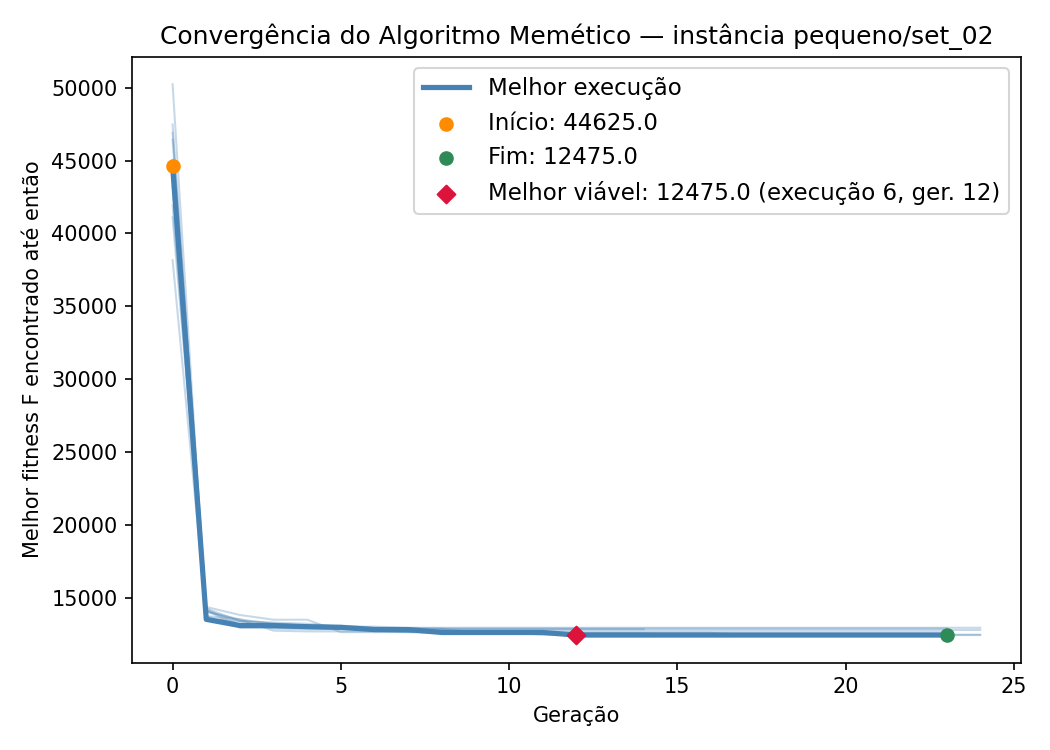

Source data for this figure (header and first rows):
iteration, generation, best_fitness, best_capacity_violation
1, 0, 38175, 10
1, 1, 13775, 0
1, 2, 13550, 0
1, 3, 13225, 0
1, 4, 13025, 0
1, 5, 12975, 0
1, 6, 12925, 0
1, 7, 12925, 0
1, 8, 12925, 0
1, 9, 12925, 0
1, 10, 12925, 0
1, 11, 12925, 0
1, 12, 12925, 0
1, 13, 12925, 0
1, 14, 12925, 0
1, 15, 12925, 0
1, 16, 12925, 0
1, 17, 12925, 0
1, 18, 12925, 0
1, 19, 12925, 0
1, 20, 12925, 0
1, 21, 12925, 0
1, 22, 12925, 0
1, 23, 12925, 0
2, 0, 46900, 14
2, 1, 14400, 0
2, 2, 13850, 0
2, 3, 13525, 0
2, 4, 13525, 0
2, 5, 12675, 0
2, 6, 12675, 0
2, 7, 12675, 0
2, 8, 12675, 0
2, 9, 12675, 0
2, 10, 12675, 0
2, 11, 12675, 0
2, 12, 12675, 0
2, 13, 12675, 0
2, 14, 12675, 0
2, 15, 12675, 0
2, 16, 12675, 0
2, 17, 12675, 0
2, 18, 12675, 0
2, 19, 12675, 0
2, 20, 12675, 0
2, 21, 12675, 0
2, 22, 12675, 0
2, 23, 12675, 0
3, 0, 46425, 14
3, 1, 14175, 0
3, 2, 12975, 0
3, 3, 12975, 0
3, 4, 12950, 0
3, 5, 12900, 0
3, 6, 12825, 0
3, 7, 12825, 0
3, 8, 12825, 0
3, 9, 12825, 0
3, 10, 12825, 0
3, 11, 12825, 0
... 167 more rows
